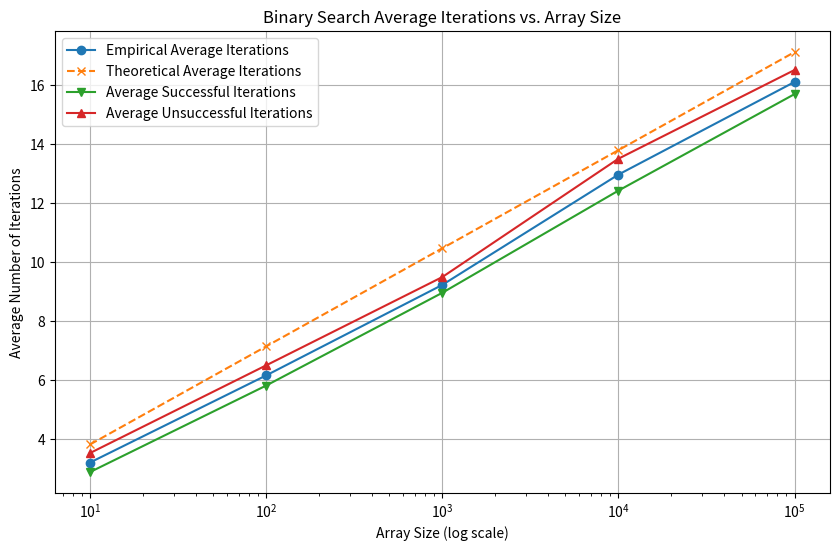

The matplotlib source for this figure:
import random
import math
import matplotlib.pyplot as plt

def binary_search(arr, target):
    low = 0
    high = len(arr) - 1
    iterations = 0

    while low <= high:
        iterations += 1
        mid = (low + high) // 2
        if arr[mid] == target:
            return iterations  # Successful search
        elif arr[mid] < target:
            low = mid + 1
        else:
            high = mid - 1
    return iterations  # Unsuccessful search

def estimate_average_iterations(array_size, num_trials):
    arr = list(range(array_size))  # Sorted array of integers from 0 to array_size - 1
    total_iterations = 0
    successful_iterations = 0
    unsuccessful_iterations = 0
    successful_searches = 0
    unsuccessful_searches = 0

    for _ in range(num_trials):
        # Decide whether the search will be successful or unsuccessful (50% chance each)
        if random.random() < 0.5:
            # Successful search
            target = random.choice(arr)
            iterations = binary_search(arr, target)
            successful_iterations += iterations
            successful_searches += 1
        else:
            # Unsuccessful search
            # Choose a target not in arr
            target = random.randint(-array_size, 2 * array_size)
            while target in arr:
                target = random.randint(-array_size, 2 * array_size)
            iterations = binary_search(arr, target)
            unsuccessful_iterations += iterations
            unsuccessful_searches += 1
        total_iterations += iterations

    average_iterations = total_iterations / num_trials
    average_successful = successful_iterations / successful_searches if successful_searches > 0 else 0
    average_unsuccessful = unsuccessful_iterations / unsuccessful_searches if unsuccessful_searches > 0 else 0

    return average_iterations, average_successful, average_unsuccessful

def main():
    array_sizes = [10, 100, 1000, 10000, 100000]
    num_trials = 10000
    results = []

    for size in array_sizes:
        avg_iter, avg_succ, avg_unsucc = estimate_average_iterations(size, num_trials)
        theoretical = math.log2(size) + 0.5
        results.append({
            'Array Size': size,
            'Average Iterations': avg_iter,
            'Average Successful': avg_succ,
            'Average Unsuccessful': avg_unsucc,
            'Theoretical': theoretical
        })
        print(f"Array Size: {size}")
        print(f"  Average Total Iterations: {avg_iter:.4f}")
        print(f"  Average Successful Iterations: {avg_succ:.4f}")
        print(f"  Average Unsuccessful Iterations: {avg_unsucc:.4f}")
        print(f"  Theoretical Average Iterations: {theoretical:.4f}\n")

    # Plotting the results
    array_sizes = [res['Array Size'] for res in results]
    avg_iterations = [res['Average Iterations'] for res in results]
    avg_successful = [res['Average Successful'] for res in results]
    avg_unsuccessful = [res['Average Unsuccessful'] for res in results]
    theoretical_values = [res['Theoretical'] for res in results]

    plt.figure(figsize=(10, 6))
    plt.plot(array_sizes, avg_iterations, marker='o', label='Empirical Average Iterations')
    plt.plot(array_sizes, theoretical_values, marker='x', linestyle='--', label='Theoretical Average Iterations')
    plt.xscale('log')
    plt.plot(array_sizes, avg_successful, marker='v', label='Average Successful Iterations')
    plt.plot(array_sizes, avg_unsuccessful, marker='^', label='Average Unsuccessful Iterations')
    plt.xlabel('Array Size (log scale)')
    plt.ylabel('Average Number of Iterations')
    plt.title('Binary Search Average Iterations vs. Array Size')
    plt.legend()
    plt.grid(True)
    plt.show()

if __name__ == "__main__":
    main()


